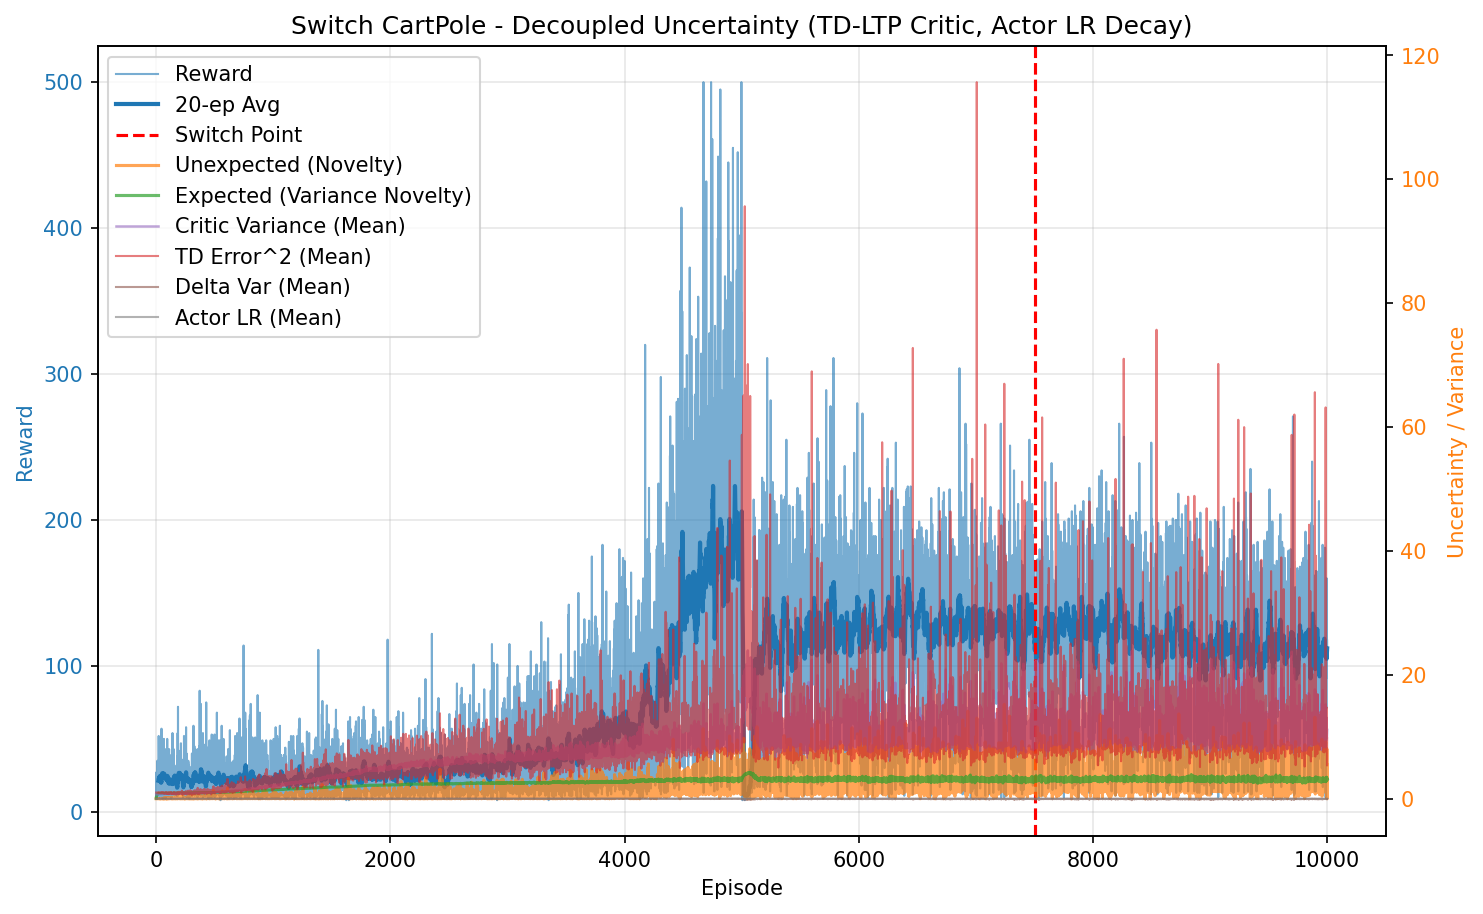

The data file committed next to this chart (first rows):
episode, reward, unexpected_uncertainty, expected_uncertainty, mean_variance, mean_td_error_sq, mean_delta_var, mean_actor_lr, mean_abs_td
0, 10.0, 1.6021719614102046e-05, 0.07963, 0.6936, 0.9982, 2.8000750616924675e-05, 0.0001, 0.9991
1, 27.0, 0.000102, 0.2588, 0.6945, 0.999, 2.7909775712589357e-05, 9.999999999999998e-05, 0.9995
2, 21.0, 9.407956925779868e-07, 0.3683, 0.696, 0.9978, 2.753393060583303e-05, 0.0001, 0.9989
3, 27.0, 6.289475323988507e-05, 0.4792, 0.6972, 0.9976, 2.7297237193868496e-05, 9.999999999999998e-05, 0.9988
4, 26.0, 0.001664, 0.5612, 0.6988, 0.9978, 2.7041050187565435e-05, 9.999999999999998e-05, 0.9989
5, 10.0, 0.0001787, 0.5876, 0.7001, 0.9878, 2.5926468267418766e-05, 0.0001, 0.9938
6, 11.0, 1.53517014118266e-05, 0.6136, 0.7, 0.9893, 2.608034961744775e-05, 0.0001, 0.9946
7, 11.0, 1.318701110035046e-06, 0.637, 0.7003, 0.9882, 2.5918749838011376e-05, 0.0001, 0.994
8, 20.0, 1.5203588679083267e-08, 0.6736, 0.7025, 0.9902, 2.571411530993856e-05, 0.0001, 0.995
9, 17.0, 0.0002281, 0.6995, 0.703, 0.9934, 2.5945180952355445e-05, 0.0001, 0.9965
10, 35.0, 8.257942883693325e-05, 0.7411, 0.7051, 0.9928, 2.550168456170741e-05, 9.999999999999994e-05, 0.9963
11, 18.0, 1.4876187397539257e-06, 0.7574, 0.7055, 0.984, 2.470898871910929e-05, 0.0001, 0.9918
12, 11.0, 1.27785476723197e-07, 0.7661, 0.7067, 0.9814, 2.4298152060199064e-05, 0.0001, 0.9904
13, 18.0, 0.0004853, 0.7785, 0.7074, 0.9947, 2.5354427360636752e-05, 0.0001, 0.997
14, 16.0, 1.3659815063736699e-05, 0.788, 0.7091, 0.9788, 2.368324209170842e-05, 0.0001, 0.989
15, 27.0, 0.0004798, 0.8009, 0.7097, 0.9912, 2.4672834486941154e-05, 9.999999999999998e-05, 0.9953
16, 31.0, 0.00389, 0.8123, 0.7118, 0.9898, 2.4166150361999072e-05, 9.999999999999995e-05, 0.9946
17, 25.0, 0.002614, 0.8197, 0.7145, 0.9851, 2.348860377205398e-05, 9.999999999999999e-05, 0.9918
18, 34.0, 0.0007247, 0.8275, 0.717, 0.9813, 2.2695211598879483e-05, 9.999999999999994e-05, 0.99
19, 31.0, 0.01192, 0.8325, 0.7162, 0.9882, 2.3452044586844804e-05, 9.999999999999995e-05, 0.9935
20, 16.0, 0.0003356, 0.8347, 0.7174, 0.966, 2.1445924779669176e-05, 0.0001, 0.9821
21, 52.0, 0.0138, 0.8401, 0.7194, 0.9908, 2.3142718728376432e-05, 0.0001, 0.9948
22, 24.0, 0.0008892, 0.8423, 0.723, 0.9751, 2.1396565453126698e-05, 9.999999999999999e-05, 0.9865
23, 17.0, 0.01017, 0.8433, 0.7207, 0.9965, 2.3520646253380828e-05, 0.0001, 0.9973
24, 25.0, 0.004511, 0.845, 0.7241, 0.9739, 2.141048924237658e-05, 9.999999999999999e-05, 0.9855
25, 15.0, 0.0001587, 0.8458, 0.7243, 0.9662, 2.0700196980164657e-05, 0.0001, 0.9815
26, 33.0, 1.0058917603638794e-07, 0.8476, 0.7265, 0.9698, 2.0493099977316057e-05, 9.999999999999995e-05, 0.9838
27, 10.0, 1.0800680535196835e-08, 0.8479, 0.7232, 0.9631, 2.0840254741130903e-05, 0.0001, 0.9794
28, 10.0, 1.1597142418303557e-09, 0.8482, 0.7252, 0.9667, 2.077267854744914e-05, 0.0001, 0.9813
29, 34.0, 0.02092, 0.8498, 0.7291, 0.9882, 2.1991118851375342e-05, 9.999999999999994e-05, 0.9922
30, 18.0, 0.009988, 0.8506, 0.73, 0.98, 2.1036281270405445e-05, 0.0001, 0.9882
31, 15.0, 0.0003514, 0.8512, 0.731, 0.9506, 1.886358991653808e-05, 0.0001, 0.9728
32, 22.0, 0.00569, 0.852, 0.7319, 0.968, 1.981971680484241e-05, 0.0001, 0.9822
33, 33.0, 0.01683, 0.8535, 0.7348, 0.9845, 2.073188187970807e-05, 9.999999999999995e-05, 0.9904
34, 21.0, 0.003853, 0.8538, 0.7317, 0.9734, 2.0404021126267476e-05, 0.0001, 0.9845
35, 20.0, 0.01865, 0.8543, 0.7341, 0.9822, 2.0611817192407093e-05, 0.0001, 0.9892
36, 14.0, 0.001256, 0.8546, 0.7338, 0.9635, 1.949932613808577e-05, 0.0001, 0.9791
37, 16.0, 0.0005407, 0.8552, 0.7369, 0.9576, 1.8742988485343987e-05, 0.0001, 0.976
38, 34.0, 0.0001782, 0.8568, 0.7412, 0.9606, 1.8452588997836173e-05, 9.999999999999994e-05, 0.9774
39, 12.0, 0.0005931, 0.8571, 0.7392, 0.9628, 1.9434427564327893e-05, 0.0001, 0.977
40, 11.0, 5.09456411343795e-05, 0.8573, 0.7375, 0.9353, 1.7228006487042405e-05, 0.0001, 0.9637
41, 16.0, 1.4339923151808923e-06, 0.8576, 0.7386, 0.9499, 1.7864490167157054e-05, 0.0001, 0.9719
42, 41.0, 0.05292, 0.8587, 0.7415, 0.9942, 2.0724847218156165e-05, 9.999999999999995e-05, 0.9947
43, 18.0, 0.01682, 0.8593, 0.7438, 0.9763, 1.919138196412652e-05, 0.0001, 0.985
44, 14.0, 0.0007399, 0.8597, 0.7444, 0.9027, 1.4460435656673045e-05, 0.0001, 0.946
45, 57.0, 0.04422, 0.8604, 0.7423, 0.9996, 2.0733085563886196e-05, 0.0001, 0.9979
46, 45.0, 0.03971, 0.8615, 0.7458, 0.9744, 1.84137075403183e-05, 9.999999999999998e-05, 0.985
47, 26.0, 0.01755, 0.8624, 0.7491, 0.9854, 2.0238268250928986e-05, 9.999999999999998e-05, 0.9873
48, 32.0, 0.01916, 0.8638, 0.7534, 0.9917, 2.0104631785500922e-05, 9.999999999999995e-05, 0.9905
49, 29.0, 0.01248, 0.8651, 0.7552, 0.9711, 1.855837166842149e-05, 9.999999999999996e-05, 0.9795
50, 35.0, 0.03428, 0.8654, 0.7506, 0.9844, 1.9522945550507457e-05, 9.999999999999994e-05, 0.9875
51, 23.0, 0.01274, 0.8662, 0.7555, 0.9776, 1.815771244090473e-05, 0.0001, 0.9841
52, 32.0, 0.02982, 0.8676, 0.7603, 0.9417, 1.5192074881537905e-05, 9.999999999999995e-05, 0.9651
53, 17.0, 0.0006715, 0.868, 0.7568, 0.9466, 1.6766822410681214e-05, 0.0001, 0.9656
54, 18.0, 0.05107, 0.8683, 0.7576, 1.002, 2.083100933035536e-05, 0.0001, 0.9925
55, 9.0, 0.006854, 0.8682, 0.7517, 0.9261, 1.5774094236041945e-05, 0.0001, 0.9537
56, 14.0, 0.0003014, 0.8685, 0.7579, 0.909, 1.3342688400656985e-05, 0.0001, 0.9472
57, 23.0, 1.7794124824525964e-06, 0.8692, 0.7609, 0.9167, 1.3478376572188605e-05, 0.0001, 0.9518
58, 29.0, 0.02964, 0.8699, 0.7606, 0.9616, 1.6776969748955694e-05, 9.999999999999996e-05, 0.9748
59, 13.0, 0.02605, 0.87, 0.7586, 0.9708, 1.8551068957954444e-05, 0.0001, 0.9738
... 9,940 more rows
